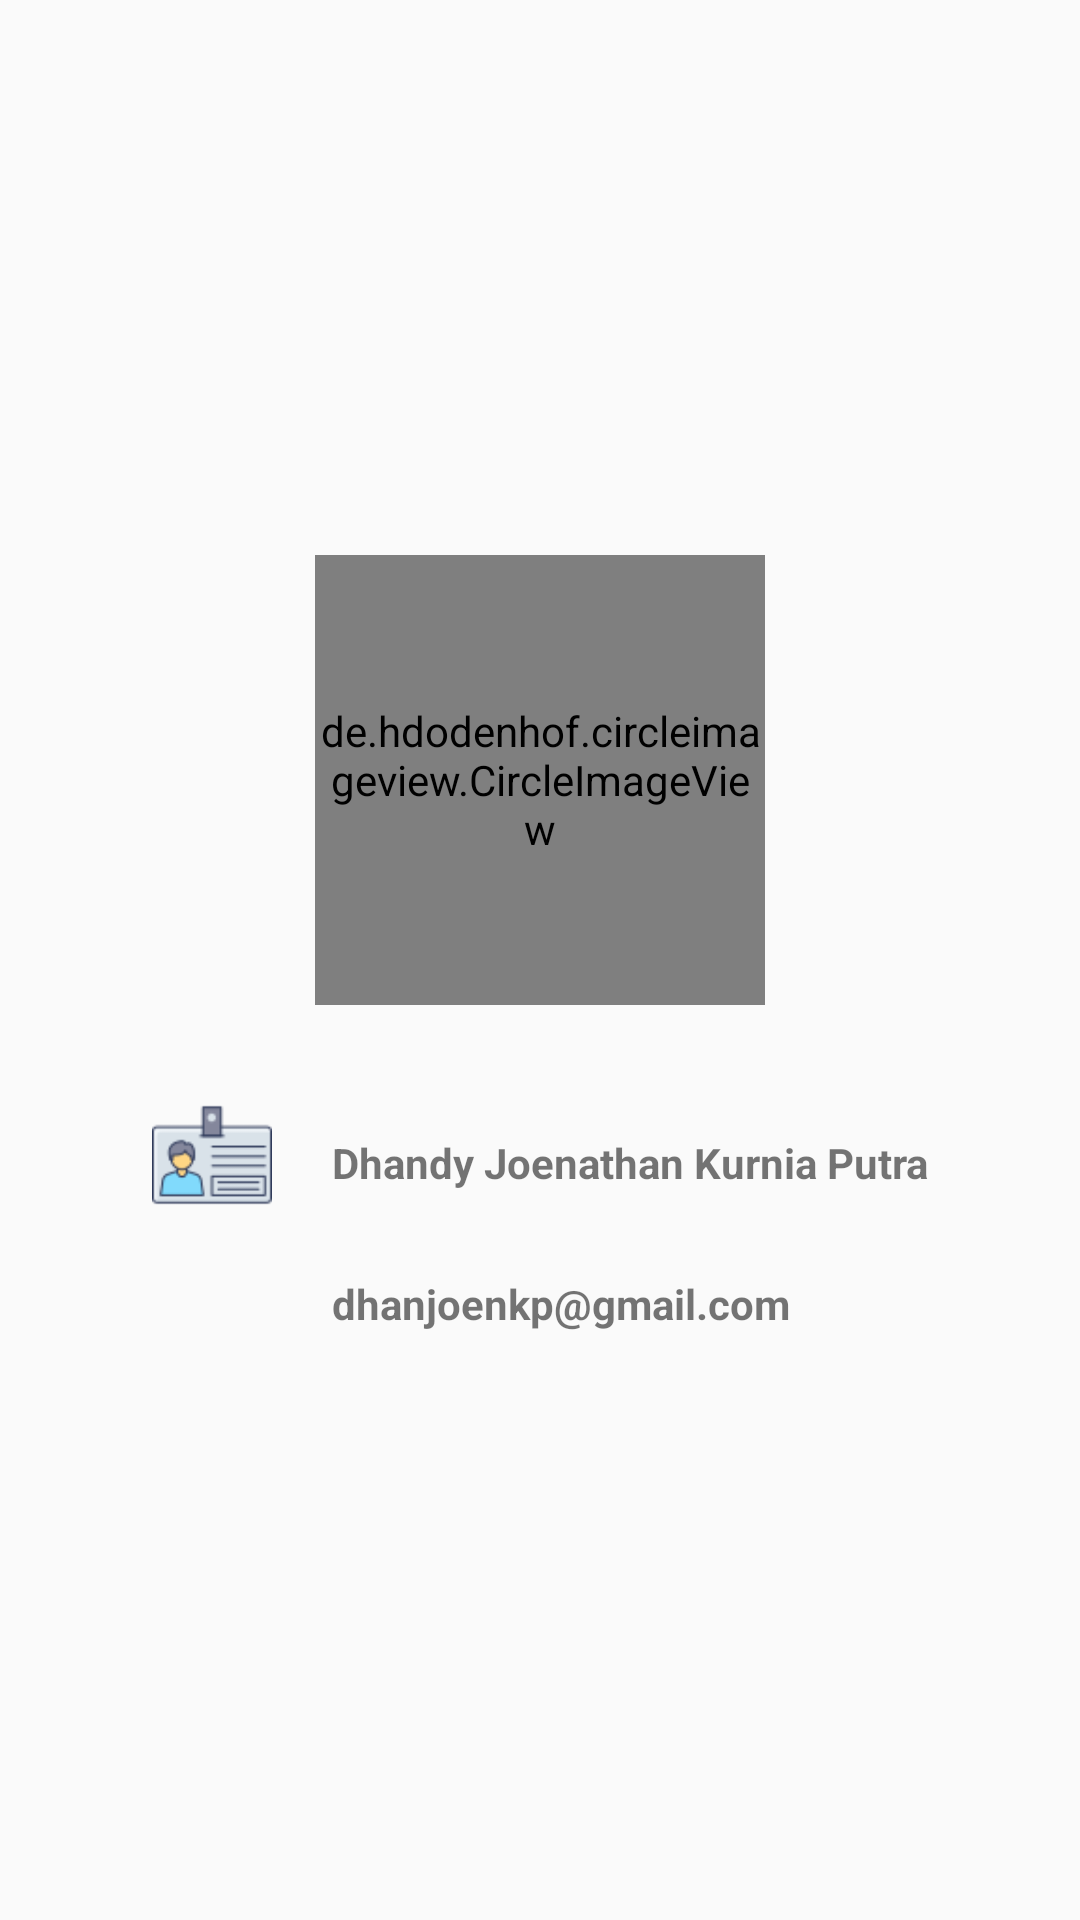

Android layout source for this screen:
<!-- AndroidManifest.xml: application theme AppTheme -->
<!-- res/layout/activity_about_course.xml -->
<?xml version="1.0" encoding="utf-8"?>

<LinearLayout xmlns:android="http://schemas.android.com/apk/res/android"
    xmlns:app="http://schemas.android.com/apk/res-auto"
    xmlns:tools="http://schemas.android.com/tools"
    android:layout_width="match_parent"
    android:layout_height="match_parent"
    android:orientation="vertical"
    android:gravity="center"
    tools:context=".activity.AboutCourse">

    <de.hdodenhof.circleimageview.CircleImageView
        android:layout_width="150dp"
        android:layout_height="150dp"
        android:src="@drawable/dhandy"/>

    <RelativeLayout
        android:layout_width="300dp"
        android:layout_height="wrap_content"
        android:layout_marginTop="30dp"
        android:gravity="center">

        <ImageView
            android:id="@+id/ic_username"
            android:layout_width="40dp"
            android:layout_height="40dp"
            android:src="@drawable/username"/>

        <TextView
            android:layout_width="wrap_content"
            android:layout_height="wrap_content"
            android:layout_marginLeft="20dp"
            android:layout_marginTop="13dp"
            android:layout_toRightOf="@+id/ic_username"
            android:text="@string/about_name"
            android:textStyle="bold" />


        <ImageView
            android:id="@+id/ic_gmail"
            android:layout_below="@id/ic_username"
            android:layout_marginTop="10dp"
            android:layout_width="40dp"
            android:layout_height="40dp"
            android:src="@drawable/gmail"/>

        <TextView
            android:layout_width="wrap_content"
            android:layout_height="wrap_content"
            android:textStyle="bold"
            android:layout_toRightOf="@+id/ic_username"
            android:layout_marginTop="60dp"
            android:layout_marginLeft="20dp"
            android:text="@string/about_gmail"/>

    </RelativeLayout>


</LinearLayout>
<!-- resources referenced by this layout -->
<resources>
  <!-- drawable dhandy: png bitmap (drawable, 119937 bytes) -->
  <!-- drawable username: png bitmap (drawable, 2262 bytes) -->
  <string name="about_gmail">dhanjoenkp@gmail.com</string>
  <string name="about_name">Dhandy Joenathan Kurnia Putra</string>
  <style name="AppTheme" parent="Theme.AppCompat.Light.NoActionBar">
          
          <item name="colorPrimary">@color/colorPrimary</item>
          <item name="colorPrimaryDark">@color/colorPrimaryDark</item>
          <item name="colorAccent">@color/colorAccent</item>
      </style>
  <color name="colorPrimary">#4654A3</color>
  <color name="colorPrimaryDark">#4654A3</color>
  <color name="colorAccent">#03DAC5</color>
</resources>
